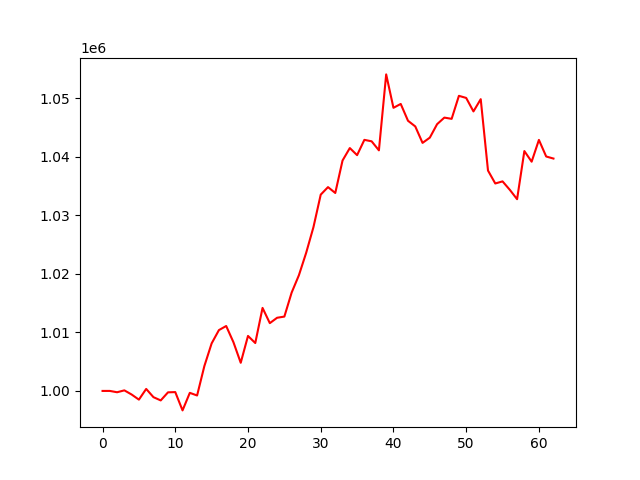

Data behind this chart, as committed beside it:
, 0
0, 1000000
1, 1000001
2, 999775
3, 1000098
4, 999386
5, 998515
6, 1000342
7, 998936
8, 998379
9, 999760
10, 999801
11, 996676
12, 999672
13, 999222
14, 1004246
15, 1008118
16, 1010387
17, 1011087
18, 1008313
19, 1004809
20, 1009392
21, 1008179
22, 1014177
23, 1011575
24, 1012494
25, 1012697
26, 1016789
27, 1019761
28, 1023594
29, 1027972
30, 1033521
31, 1034805
32, 1033803
33, 1039348
34, 1041475
35, 1040265
36, 1042875
37, 1042626
38, 1041084
39, 1054053
40, 1048346
41, 1049009
42, 1046137
43, 1045167
44, 1042356
45, 1043254
46, 1045551
47, 1046677
48, 1046463
49, 1050394
50, 1050035
51, 1047732
52, 1049823
53, 1037633
54, 1035426
55, 1035784
56, 1034342
57, 1032742
58, 1040960
59, 1039147
... 3 more rows
